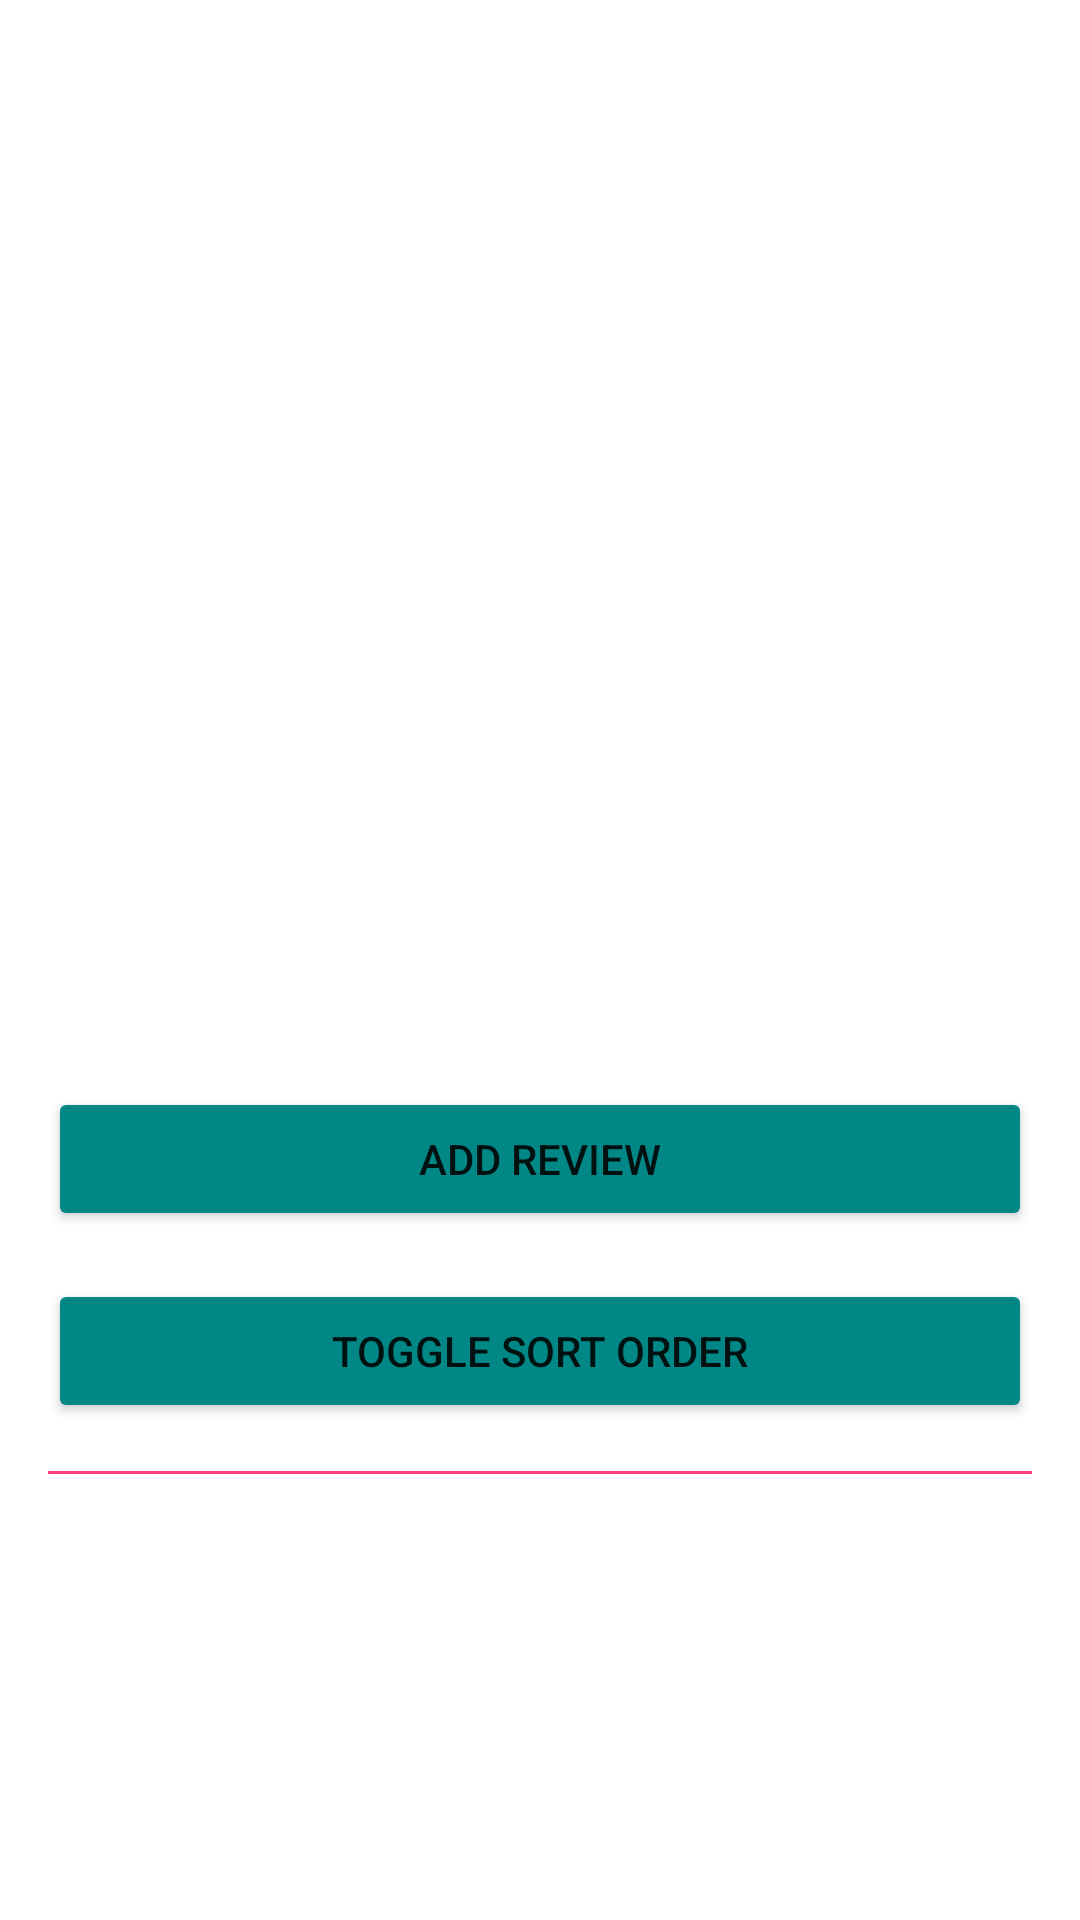

Android layout source for this screen:
<!-- AndroidManifest.xml: application theme Theme.V3_pub -->
<!-- res/layout/fragment_pub_detail.xml -->
<?xml version="1.0" encoding="utf-8"?>
<LinearLayout xmlns:android="http://schemas.android.com/apk/res/android"
    android:layout_width="match_parent"
    android:layout_height="match_parent"
    android:orientation="vertical"
    android:padding="16dp">

    <ImageView
        android:id="@+id/detail_pub_image"
        android:layout_width="match_parent"
        android:layout_height="200dp"
        android:scaleType="centerCrop" />

    <TextView
        android:id="@+id/detail_pub_name"
        android:layout_width="match_parent"
        android:layout_height="wrap_content"
        android:textColor="@color/white"
        android:textSize="40sp"
        android:paddingTop="8dp"
        android:textStyle="bold" />

    <TextView
        android:id="@+id/detail_pub_location"
        android:layout_width="match_parent"
        android:layout_height="wrap_content"
        android:paddingTop="4dp"
        android:textColor="@color/white"/>

    <TextView
        android:id="@+id/detail_pub_bio"
        android:layout_width="match_parent"
        android:layout_height="wrap_content"
        android:paddingTop="4dp"
        android:textColor="@color/white"/>

    <TextView
        android:id="@+id/detail_pub_address"
        android:layout_width="match_parent"
        android:layout_height="wrap_content"
        android:paddingTop="4dp"
        android:textColor="@color/white"/>


    <Button
        android:id="@+id/button_add_review"
        android:layout_width="match_parent"
        android:layout_height="wrap_content"
        android:text="Add Review"
        android:backgroundTint="@color/colorSecondaryDark"
        android:layout_marginTop="16dp" />


    <Button
        android:id="@+id/toggle_sort_button"
        android:layout_width="match_parent"
        android:layout_height="wrap_content"
        android:text="Toggle Sort Order"
        android:backgroundTint="@color/colorSecondaryDark"
        android:layout_marginTop="16dp" />

    
    <View
        android:layout_width="match_parent"
        android:layout_height="1dp"
        android:layout_marginTop="16dp"
        android:background="@color/colorPrimaryDark" />

    <androidx.recyclerview.widget.RecyclerView
        android:id="@+id/reviews_recycler_view"
        android:layout_width="match_parent"
        android:layout_height="wrap_content"
        android:layout_marginTop="8dp"/>
</LinearLayout>
<!-- resources referenced by this layout -->
<resources>
  <color name="colorPrimaryDark">#FF4081</color>
  <color name="colorSecondaryDark">#018786</color>
  <color name="white">#FFFFFF</color>
  <style name="Theme.V3_pub" parent="android:Theme.Material.Light.NoActionBar">
  
      <item name="android:windowBackground">@color/white</item>
  
      </style>
</resources>
